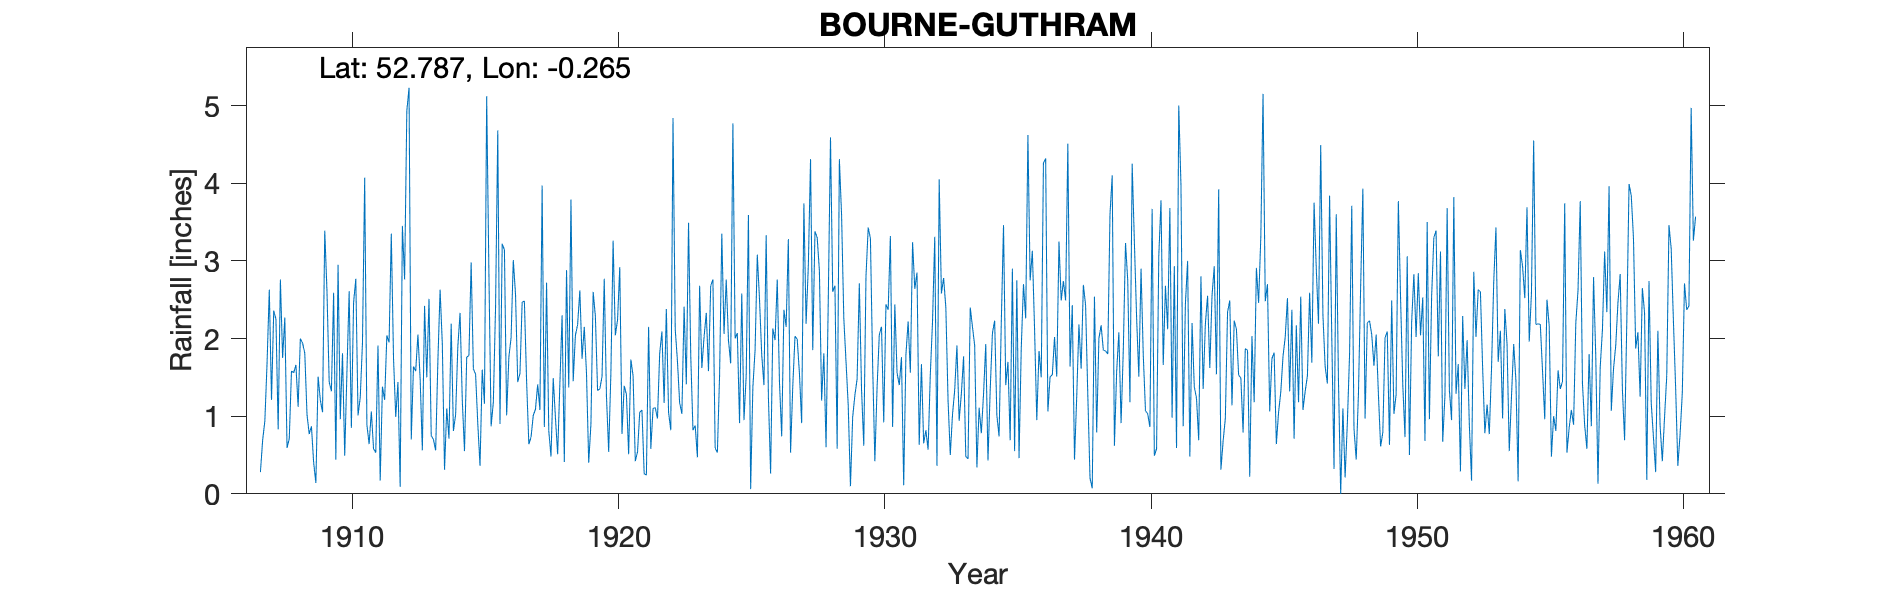

The data file committed next to this chart (first rows):
BOURNE - GUTHRAM GOWT, , , , , , , , , , , , , , , , , , , , , , , 
Grid ref, TF171225, Long, -0.265, Lat, 52.79, Elevation, 19, ft, , , , , , , , , , , , , , , 
Station no, 2530, , , , , , , , , , , , , , , , , , , , , , 
, 1907, 1908, 1909, 1910, 1911, 1912, 1913, 1914, 1915, 1916, 1917, 1918, 1919, 1920, 1921, 1922, 1923, 1924, 1925, 1926, 1927, 1928, 1929
January, 0.28, 0.59, 0.40, 0.96, 0.89, 1.75, 1.49, 1.10, 1.61, 0.90, 1.45, 1.49, 2.62, 1.26, 1.52, 1.81, 1.41, 2.76, 0.91, 3.33, 1.39, 2.87, 1.70
February, 0.69, 0.71, 0.14, 1.81, 0.64, 0.99, 0.56, 0.71, 1.54, 3.22, 0.64, 0.98, 1.74, 0.54, 0.42, 2.09, 3.49, 0.59, 2.58, 1.26, 2.03, 1.20, 1.13
March, 0.94, 1.58, 1.51, 0.49, 1.06, 1.44, 2.42, 2.19, 0.90, 3.14, 0.73, 0.51, 2.15, 1.56, 0.54, 1.17, 1.78, 0.53, 0.95, 0.26, 1.99, 1.81, 0.10
April, 1.69, 1.56, 1.21, 1.57, 0.58, 0.09, 1.50, 0.81, 0.36, 1.01, 1.01, 1.42, 1.55, 3.26, 1.05, 2.38, 0.82, 1.53, 1.53, 2.13, 1.55, 0.60, 0.99
May, 2.63, 1.66, 1.05, 2.61, 0.53, 3.45, 2.51, 1.02, 1.60, 1.76, 1.09, 2.30, 0.40, 2.04, 1.08, 1.05, 0.88, 3.35, 3.59, 1.98, 0.91, 2.50, 1.27
June, 1.21, 1.12, 3.39, 0.85, 1.91, 2.76, 0.75, 1.90, 1.16, 2.01, 1.41, 0.41, 0.90, 2.24, 0.26, 0.82, 0.47, 2.06, 0.06, 2.76, 3.74, 4.59, 1.48
July, 2.36, 2.00, 2.61, 2.46, 0.17, 4.93, 0.70, 2.33, 5.12, 3.01, 1.08, 2.88, 2.60, 2.92, 0.24, 4.84, 2.68, 2.76, 1.37, 1.44, 2.19, 2.60, 2.71
August, 2.25, 1.94, 1.44, 2.77, 1.38, 5.23, 0.56, 1.21, 2.85, 2.57, 3.97, 1.37, 2.29, 0.77, 2.15, 2.12, 1.62, 1.98, 1.85, 0.74, 2.93, 2.68, 1.34
September, 0.83, 1.81, 1.32, 1.01, 1.21, 0.70, 1.71, 0.55, 0.87, 1.44, 0.86, 3.79, 1.33, 1.39, 0.58, 1.71, 2.02, 1.68, 3.08, 2.37, 4.31, 0.58, 0.62
October, 2.76, 1.02, 2.59, 1.24, 2.04, 1.64, 2.63, 1.76, 1.18, 1.55, 2.72, 1.45, 1.35, 1.28, 1.10, 1.17, 2.33, 4.77, 2.50, 2.15, 1.85, 4.31, 2.80
November, 1.75, 0.77, 0.44, 1.94, 1.95, 1.58, 1.93, 1.78, 2.40, 2.47, 0.81, 2.04, 1.51, 0.51, 1.11, 1.03, 1.58, 2.00, 1.79, 3.28, 3.38, 3.59, 3.43
December, 2.27, 0.87, 2.95, 4.07, 3.35, 2.05, 0.31, 2.98, 4.68, 2.48, 0.48, 2.18, 2.77, 1.73, 0.97, 2.41, 2.68, 2.07, 1.40, 0.53, 3.30, 2.26, 3.29
Total, 19.66, 15.63, 19.05, 21.78, 15.71, 26.61, 17.07, 18.34, 24.27, 25.56, 16.25, 20.82, 21.21, 19.50, 11.02, 22.60, 21.76, 26.08, 21.61, 22.23, 29.57, 29.59, 20.86
TYRain_1900-1909_17_pt1/069, , , , , , , , , , , , , , , , , , , , , , , 
TYRain_1910-1919_16_pt1/022, , , , , , , , , , , , , , , , , , , , , , , 
TYRain_1920-1930_17_pt1/019, , , , , , , , , , , , , , , , , , , , , , , 
TYRain_1931-1940_15_pt1/082, , , , , , , , , , , , , , , , , , , , , , , 
TYRain_1941-1950_17_pt1/166, , , , , , , , , , , , , , , , , , , , , , , 
TYRain_1951-1960_15_pt1/170, , , , , , , , , , , , , , , , , , , , , , , 
# The June 1926 figure is shown in brack…, , , , , , , , , , , , , , , , , , , , , , , 
#, , , , , , , , , , , , , , , , , , , , , , , 
# The station continued until 1972 accor…, , , , , , , , , , , , , , , , , , , , , , , 
